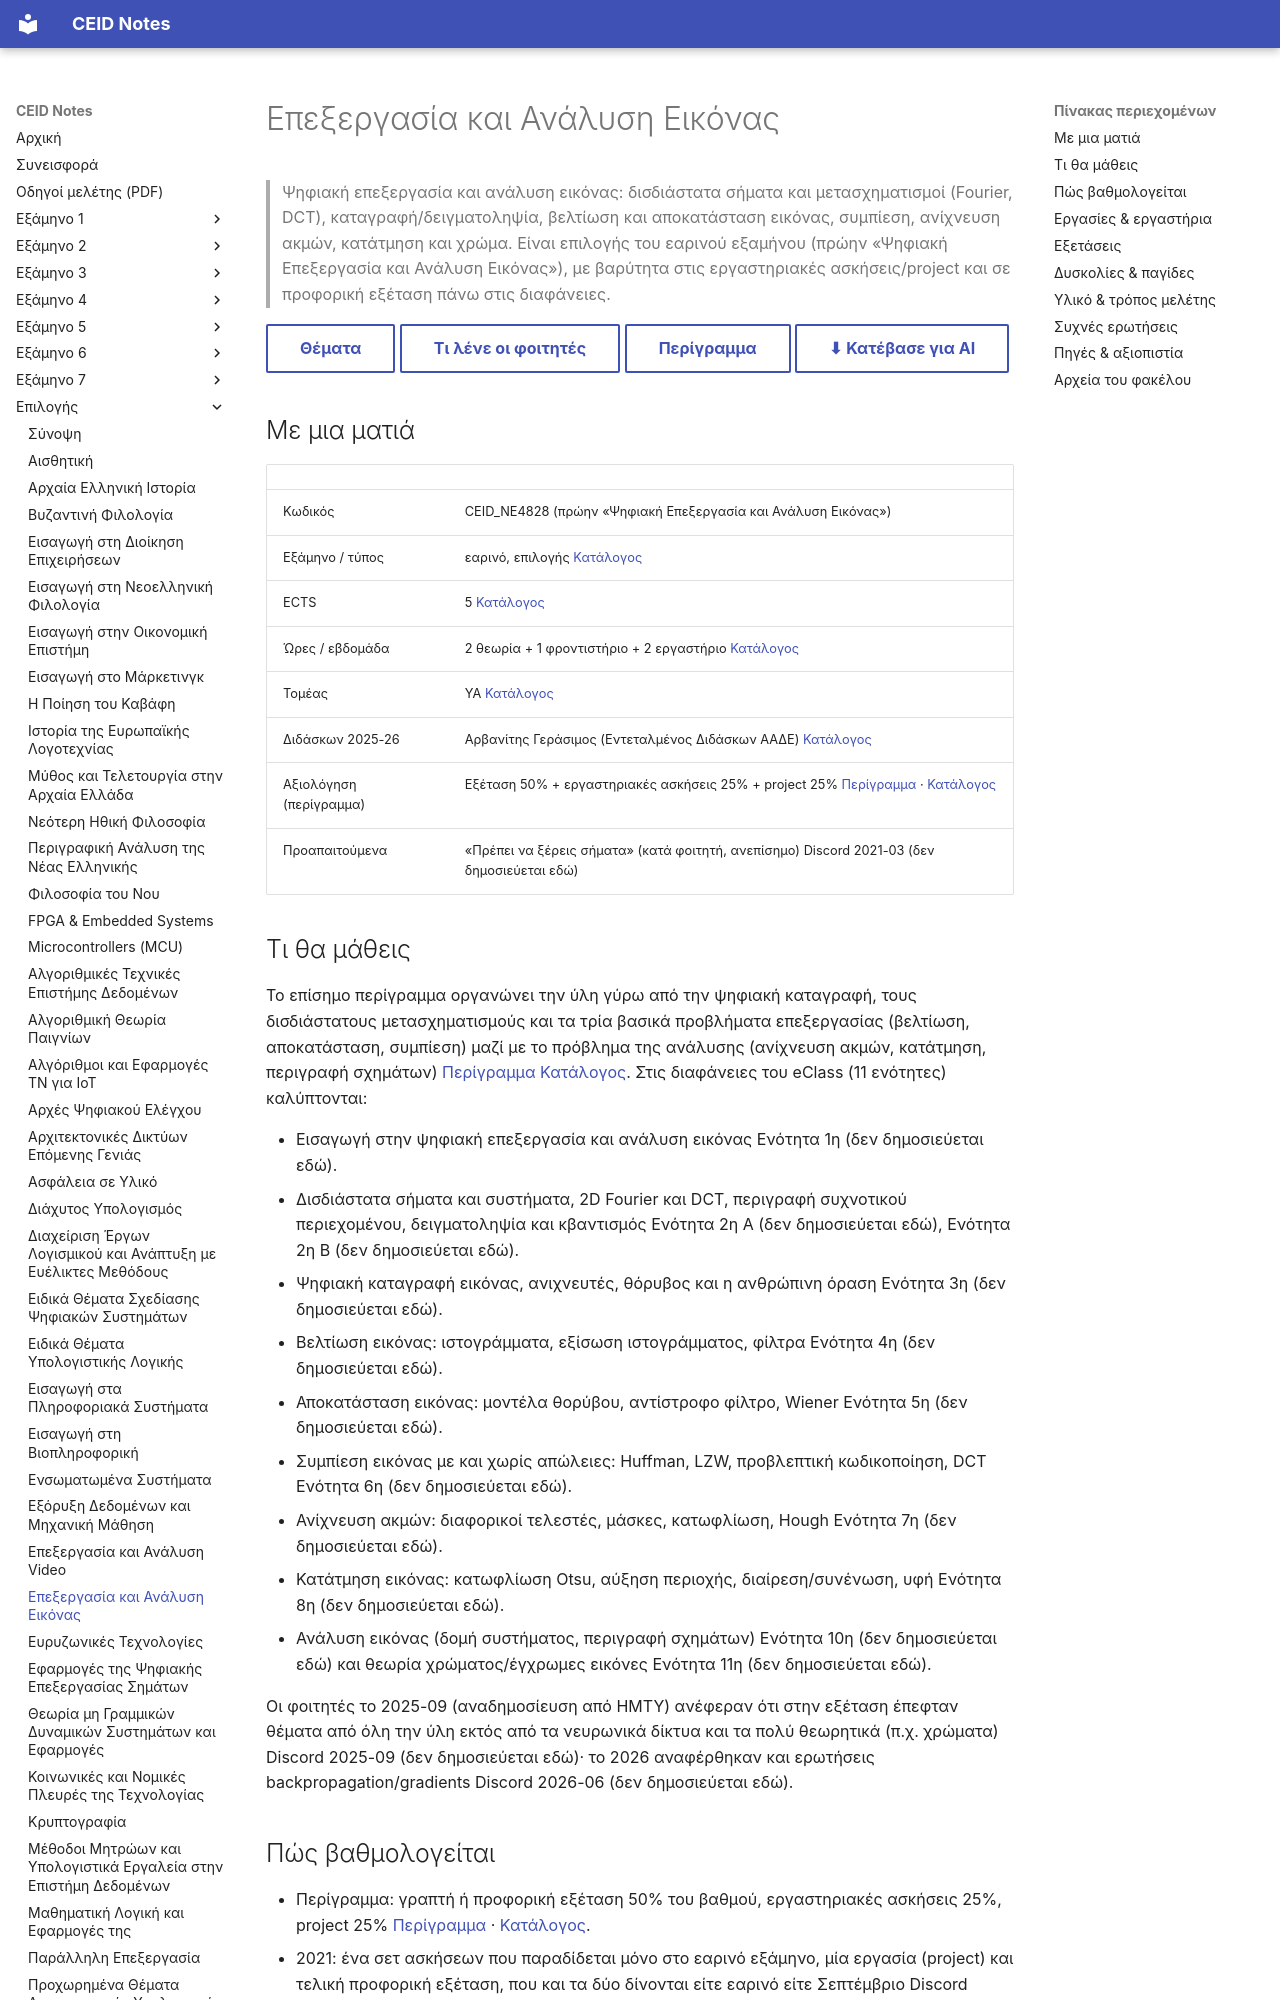

repository: kdngiorgos/ceid-notes · page: Electives (Μαθήματα Επιλογής)/Εαρινά (Spring)/Επεξεργασία και Ανάλυση Εικόνας - CEID_NE4828/index.html · generator: mkdocs

---
code: CEID_NE4828
title: "Επεξεργασία και Ανάλυση Εικόνας"
category: elective
code_aliases: [NE4828, ΝΕ4828, CEID_ΝΕ4828]
title_en: "Digital Image Processing and Analysis"
semester: null
season: spring
ects: 5
hours: {theory: 2, tutorial: 1, lab: 2}
sector: ΥΑ
instructors_2025_26: ["Αρβανίτης Γεράσιμος (Εντεταλμένος Διδάσκων ΑΑΔΕ)"]
prerequisites_recommended: ["Σήματα και Συστήματα (κατά φοιτητή, ανεπίσημο)"]
difficulty: null
grading_summary: "Περίγραμμα: εξέταση (γραπτή ή προφορική) 50% + 6 εργαστηριακές ασκήσεις 25% + project 25%· στην πράξη τα τελευταία χρόνια η εξέταση γίνεται προφορικά"
exam_sessions: []
sources: [../../../catalog/curriculum.md, catalog/outlines/CEID_NE4828.md, "discord/ (11 περίοδοι, 2021-02 έως 2026-07)", eclass/]
last_reviewed: 2026-10-12
---
# Επεξεργασία και Ανάλυση Εικόνας

> Ψηφιακή επεξεργασία και ανάλυση εικόνας: δισδιάστατα σήματα και μετασχηματισμοί (Fourier, DCT), καταγραφή/δειγματοληψία, βελτίωση και αποκατάσταση εικόνας, συμπίεση, ανίχνευση ακμών, κατάτμηση και χρώμα. Είναι επιλογής του εαρινού εξαμήνου (πρώην «Ψηφιακή Επεξεργασία και Ανάλυση Εικόνας»), με βαρύτητα στις εργαστηριακές ασκήσεις/project και σε προφορική εξέταση πάνω στις διαφάνειες.

[Θέματα](Previous%20Exams/README.md){ .md-button } [Τι λένε οι φοιτητές](#δυσκολίες--παγίδες){ .md-button } [Περίγραμμα](../../../catalog/outlines/CEID_NE4828.md){ .md-button } [⬇ Κατέβασε για AI](../../../downloads/CEID_NE4828.zip){ .md-button }


## Με μια ματιά

| | |
|---|---|
| Κωδικός | CEID_NE4828 (πρώην «Ψηφιακή Επεξεργασία και Ανάλυση Εικόνας») |
| Εξάμηνο / τύπος | εαρινό, επιλογής [Κατάλογος](../../../catalog/curriculum.md) |
| ECTS | 5 [Κατάλογος](../../../catalog/curriculum.md) |
| Ώρες / εβδομάδα | 2 θεωρία + 1 φροντιστήριο + 2 εργαστήριο [Κατάλογος](../../../catalog/curriculum.md) |
| Τομέας | ΥΑ [Κατάλογος](../../../catalog/curriculum.md) |
| Διδάσκων 2025-26 | Αρβανίτης Γεράσιμος (Εντεταλμένος Διδάσκων ΑΑΔΕ) [Κατάλογος](../../../catalog/curriculum.md) |
| Αξιολόγηση (περίγραμμα) | Εξέταση 50% + εργαστηριακές ασκήσεις 25% + project 25% [Περίγραμμα](https://www.ceid.upatras.gr/sites/default/files/ceid_ne4828_gr.pdf) · [Κατάλογος](../../../catalog/curriculum.md) |
| Προαπαιτούμενα | «Πρέπει να ξέρεις σήματα» (κατά φοιτητή, ανεπίσημο) Discord 2021-03 (δεν δημοσιεύεται εδώ) |

## Τι θα μάθεις

Το επίσημο περίγραμμα οργανώνει την ύλη γύρω από την ψηφιακή καταγραφή, τους δισδιάστατους μετασχηματισμούς και τα τρία βασικά προβλήματα επεξεργασίας (βελτίωση, αποκατάσταση, συμπίεση) μαζί με το πρόβλημα της ανάλυσης (ανίχνευση ακμών, κατάτμηση, περιγραφή σχημάτων) [Περίγραμμα](https://www.ceid.upatras.gr/sites/default/files/ceid_ne4828_gr.pdf) [Κατάλογος](../../../catalog/curriculum.md). Στις διαφάνειες του eClass (11 ενότητες) καλύπτονται:

- Εισαγωγή στην ψηφιακή επεξεργασία και ανάλυση εικόνας Ενότητα 1η (δεν δημοσιεύεται εδώ).
- Δισδιάστατα σήματα και συστήματα, 2D Fourier και DCT, περιγραφή συχνοτικού περιεχομένου, δειγματοληψία και κβαντισμός Ενότητα 2η Α (δεν δημοσιεύεται εδώ), Ενότητα 2η Β (δεν δημοσιεύεται εδώ).
- Ψηφιακή καταγραφή εικόνας, ανιχνευτές, θόρυβος και η ανθρώπινη όραση Ενότητα 3η (δεν δημοσιεύεται εδώ).
- Βελτίωση εικόνας: ιστογράμματα, εξίσωση ιστογράμματος, φίλτρα Ενότητα 4η (δεν δημοσιεύεται εδώ).
- Αποκατάσταση εικόνας: μοντέλα θορύβου, αντίστροφο φίλτρο, Wiener Ενότητα 5η (δεν δημοσιεύεται εδώ).
- Συμπίεση εικόνας με και χωρίς απώλειες: Huffman, LZW, προβλεπτική κωδικοποίηση, DCT Ενότητα 6η (δεν δημοσιεύεται εδώ).
- Ανίχνευση ακμών: διαφορικοί τελεστές, μάσκες, κατωφλίωση, Hough Ενότητα 7η (δεν δημοσιεύεται εδώ).
- Κατάτμηση εικόνας: κατωφλίωση Otsu, αύξηση περιοχής, διαίρεση/συνένωση, υφή Ενότητα 8η (δεν δημοσιεύεται εδώ).
- Ανάλυση εικόνας (δομή συστήματος, περιγραφή σχημάτων) Ενότητα 10η (δεν δημοσιεύεται εδώ) και θεωρία χρώματος/έγχρωμες εικόνες Ενότητα 11η (δεν δημοσιεύεται εδώ).

Οι φοιτητές το 2025-09 (αναδημοσίευση από ΗΜΤΥ) ανέφεραν ότι στην εξέταση έπεφταν θέματα από όλη την ύλη εκτός από τα νευρωνικά δίκτυα και τα πολύ θεωρητικά (π.χ. χρώματα) Discord 2025-09 (δεν δημοσιεύεται εδώ)· το 2026 αναφέρθηκαν και ερωτήσεις backpropagation/gradients Discord 2026-06 (δεν δημοσιεύεται εδώ).
